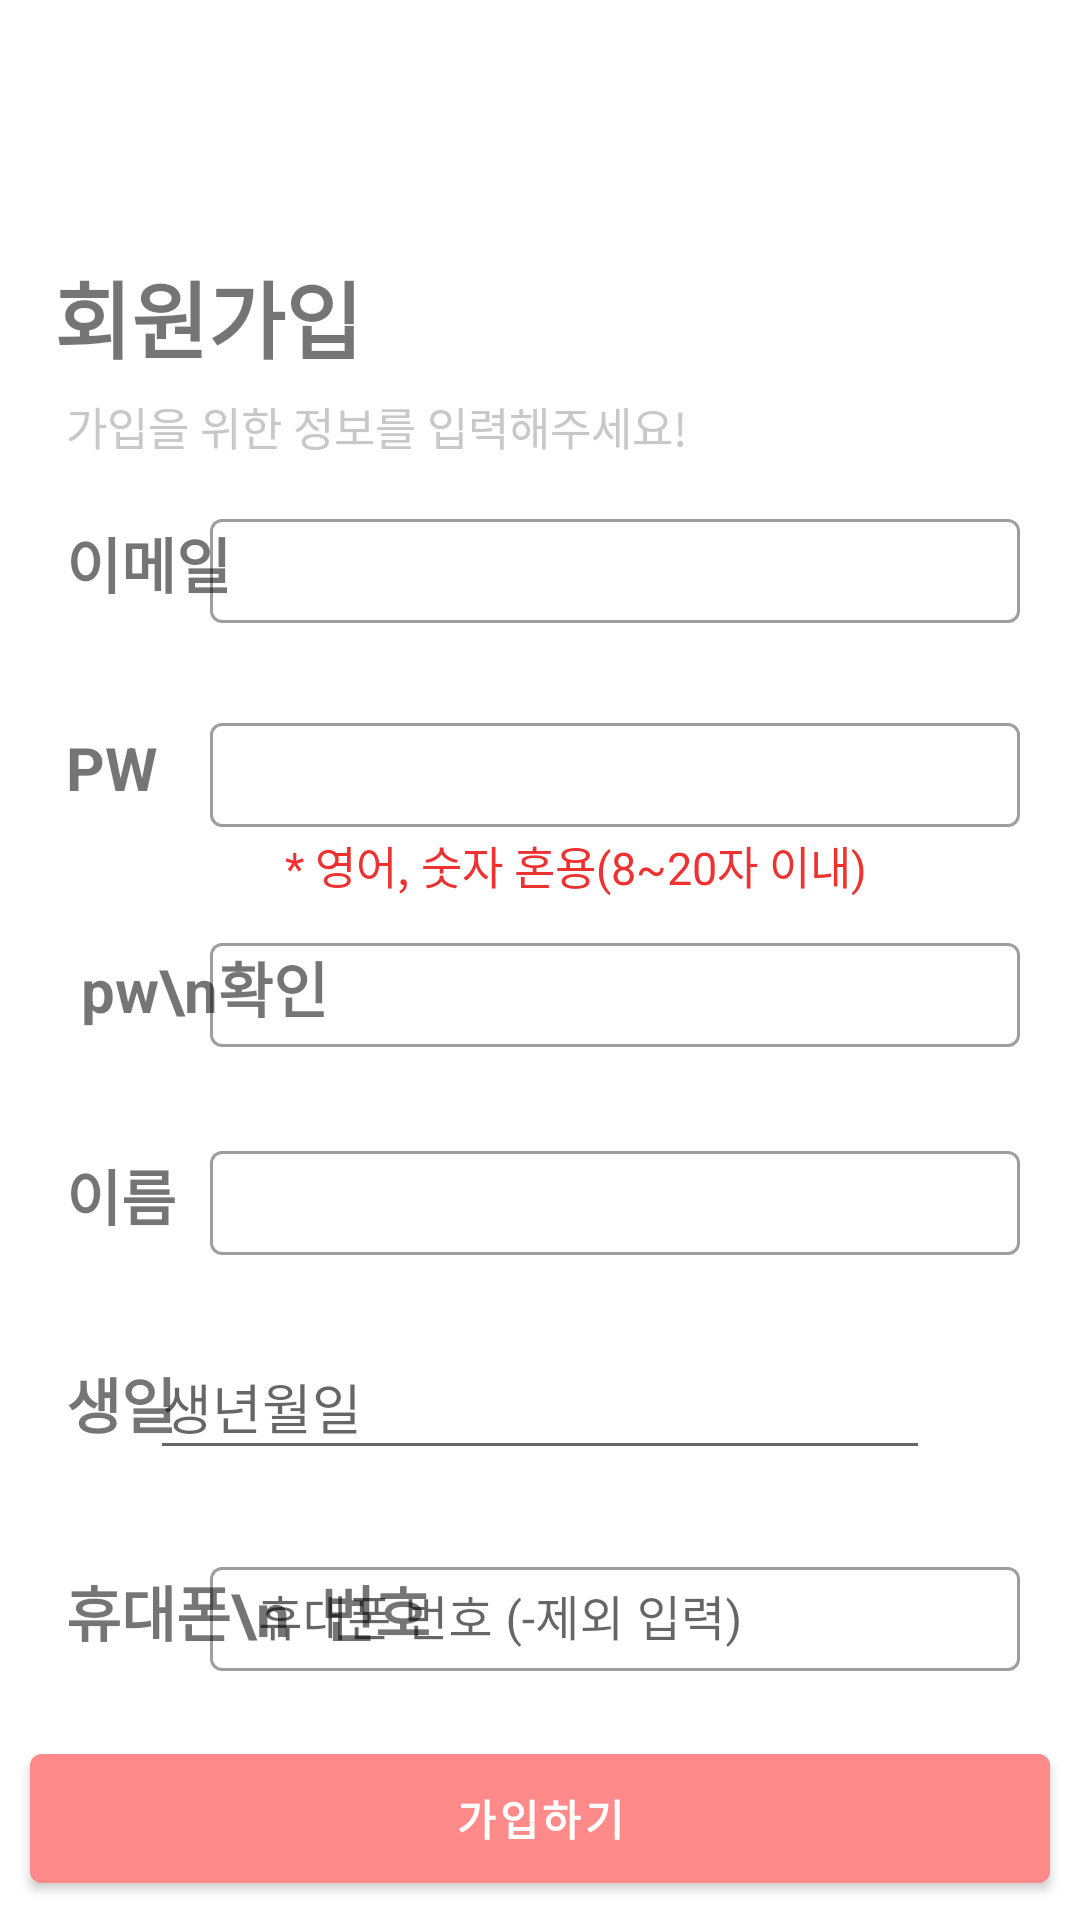

Layout XML and referenced resources for this Android screen:
<!-- AndroidManifest.xml: application theme Theme.KoKoApplication -->
<!-- res/layout/activity_signup.xml -->
<?xml version="1.0" encoding="utf-8"?>
<RelativeLayout xmlns:android="http://schemas.android.com/apk/res/android"
    xmlns:app="http://schemas.android.com/apk/res-auto"
    xmlns:tools="http://schemas.android.com/tools"
    android:layout_width="match_parent"
    android:layout_height="match_parent"
    tools:context=".sign_up.SignupActivity">

    <ImageView
        android:id="@+id/back_image_view"
        android:layout_width="40dp"
        android:layout_height="40dp"
        android:layout_marginStart="10dp"
        android:layout_marginTop="30dp"
        android:background="@drawable/arrow_back"
        android:contentDescription="@null"
        app:layout_constraintEnd_toEndOf="parent"
        app:layout_constraintHorizontal_bias="0.041"
        app:layout_constraintStart_toStartOf="parent"
        app:layout_constraintTop_toTopOf="parent" />

    <TextView
        android:id="@+id/sign_text_view"
        android:layout_width="wrap_content"
        android:layout_height="wrap_content"
        android:layout_below="@id/back_image_view"
        android:layout_marginStart="18dp"
        android:layout_marginTop="15dp"
        android:text="회원가입"
        android:textSize="28sp"
        android:textStyle="bold"
        app:layout_constraintStart_toStartOf="@id/back_image_view"
        app:layout_constraintTop_toBottomOf="@id/back_image_view" />

    <TextView
        android:id="@+id/sign_detail_text_view"
        android:layout_width="wrap_content"
        android:layout_height="wrap_content"
        android:layout_below="@id/sign_text_view"
        android:layout_marginStart="22dp"
        android:layout_marginTop="5dp"
        android:text="가입을 위한 정보를 입력해주세요!"
        android:textColor="#C8C8C8"
        android:textSize="15sp" />

    
    <RelativeLayout
        android:id="@+id/email_relative"
        android:layout_width="match_parent"
        android:layout_height="wrap_content"
        android:layout_below="@id/sign_detail_text_view"
        android:layout_marginTop="10dp">

        <TextView
            android:id="@+id/email_text"
            android:layout_width="wrap_content"
            android:layout_height="wrap_content"
            android:layout_centerVertical="true"
            android:layout_marginStart="22dp"
            android:layout_marginTop="20dp"
            android:text="이메일"
            android:textSize="20sp"
            android:textStyle="bold" />

        <com.google.android.material.textfield.TextInputLayout
            android:id="@+id/text_input_email"
            style="@style/Widget.MaterialComponents.TextInputLayout.OutlinedBox"
            android:layout_width="wrap_content"
            android:layout_height="40dp"
            android:layout_centerInParent="true"
            app:layout_constraintEnd_toEndOf="parent"
            app:layout_constraintStart_toEndOf="@+id/email_text"
            app:layout_constraintTop_toTopOf="@+id/email_text">

            <com.google.android.material.textfield.TextInputEditText
                android:id="@+id/edit_email"
                android:layout_width="270dp"
                android:layout_height="wrap_content"
                android:layout_marginStart="50dp" />

        </com.google.android.material.textfield.TextInputLayout>
    </RelativeLayout>

    
    <RelativeLayout
        android:id="@+id/pw_relative"
        android:layout_width="match_parent"
        android:layout_height="wrap_content"
        android:layout_below="@id/email_relative">

        <TextView
            android:id="@+id/pw_text"
            android:layout_width="wrap_content"
            android:layout_height="wrap_content"
            android:layout_centerVertical="true"
            android:layout_marginStart="22dp"
            android:layout_marginTop="30dp"
            android:text="PW"
            android:textSize="20sp"
            android:textStyle="bold" />

        <com.google.android.material.textfield.TextInputLayout
            android:id="@+id/text_input_pw"
            style="@style/Widget.MaterialComponents.TextInputLayout.OutlinedBox"
            android:layout_width="wrap_content"
            android:layout_height="40dp"
            android:layout_centerInParent="true"
            android:layout_centerVertical="true"
            app:layout_constraintEnd_toEndOf="parent"
            app:layout_constraintStart_toEndOf="@+id/pw_text"
            app:layout_constraintTop_toTopOf="@+id/pw_text">

            <com.google.android.material.textfield.TextInputEditText
                android:id="@+id/edit_pw"
                android:layout_width="270dp"
                android:layout_height="wrap_content"
                android:layout_marginStart="50dp" />

        </com.google.android.material.textfield.TextInputLayout>

        <TextView
            android:id="@+id/explain1"
            android:layout_width="wrap_content"
            android:layout_height="wrap_content"
            android:layout_below="@id/text_input_pw"
            android:layout_marginStart="95dp"
            android:layout_marginTop="25dp"
            android:text="* 영어, 숫자 혼용(8~20자 이내)"
            android:textColor="#EE3131"
            android:textSize="15sp" />
    </RelativeLayout>

    
    <RelativeLayout
        android:id="@+id/check_relative"
        android:layout_width="match_parent"
        android:layout_height="wrap_content"
        android:layout_below="@id/pw_relative">

        <TextView
            android:id="@+id/pw_check"
            android:layout_width="wrap_content"
            android:layout_height="wrap_content"
            android:layout_centerVertical="true"
            android:layout_marginStart="22dp"
            android:layout_marginTop="30dp"
            android:text=" pw\n확인"
            android:textSize="20sp"
            android:textStyle="bold" />

        <com.google.android.material.textfield.TextInputLayout
            android:id="@+id/check_input_pw"
            style="@style/Widget.MaterialComponents.TextInputLayout.OutlinedBox"
            android:layout_width="wrap_content"
            android:layout_height="40dp"
            android:layout_centerInParent="true"
            android:layout_centerVertical="true"
            app:layout_constraintEnd_toEndOf="parent">

            <com.google.android.material.textfield.TextInputEditText
                android:id="@+id/check_pw"
                android:layout_width="270dp"
                android:layout_height="wrap_content"
                android:layout_marginStart="50dp" />

        </com.google.android.material.textfield.TextInputLayout>

    </RelativeLayout>


    
    <RelativeLayout
        android:id="@+id/name_relative"
        android:layout_width="match_parent"
        android:layout_height="wrap_content"
        android:layout_below="@id/check_relative"
        android:layout_marginTop="10dp">

        <TextView
            android:id="@+id/name_text"
            android:layout_width="wrap_content"
            android:layout_height="wrap_content"
            android:layout_centerVertical="true"
            android:layout_marginStart="22dp"
            android:layout_marginTop="30dp"
            android:text="이름"
            android:textSize="20sp"
            android:textStyle="bold" />

        <com.google.android.material.textfield.TextInputLayout
            android:id="@+id/text_input_name"
            style="@style/Widget.MaterialComponents.TextInputLayout.OutlinedBox"
            android:layout_width="wrap_content"
            android:layout_height="40dp"
            android:layout_centerInParent="true"
            app:layout_constraintEnd_toEndOf="parent"
            app:layout_constraintStart_toEndOf="@+id/name_text"
            app:layout_constraintTop_toTopOf="@+id/name_text">

            <com.google.android.material.textfield.TextInputEditText
                android:id="@+id/edit_name"
                android:layout_width="270dp"
                android:layout_height="wrap_content"
                android:layout_marginStart="50dp" />

        </com.google.android.material.textfield.TextInputLayout>
    </RelativeLayout>

    
    <RelativeLayout
        android:id="@+id/birth_relative"
        android:layout_width="match_parent"
        android:layout_height="wrap_content"
        android:layout_below="@id/name_relative"
        android:layout_marginTop="10dp">

        <TextView
            android:id="@+id/birth_text"
            android:layout_width="wrap_content"
            android:layout_height="wrap_content"
            android:layout_centerVertical="true"
            android:layout_marginStart="22dp"
            android:layout_marginTop="30dp"
            android:text="생일"
            android:textSize="20sp"
            android:textStyle="bold" />

        <EditText
            android:id="@+id/birth"
            android:layout_width="270dp"
            android:layout_height="45dp"
            android:layout_centerInParent="true"
            android:layout_marginStart="100dp"
            android:hint="생년월일" />

    </RelativeLayout>

    
    <RelativeLayout
        android:id="@+id/phone_relative"
        android:layout_width="match_parent"
        android:layout_height="wrap_content"
        android:layout_below="@id/birth_relative"
        android:layout_marginTop="10dp">

        <TextView
            android:id="@+id/phone_text"
            android:layout_width="wrap_content"
            android:layout_height="wrap_content"
            android:layout_centerVertical="true"
            android:layout_marginStart="22dp"
            android:layout_marginTop="30dp"
            android:text="휴대폰\n  번호"
            android:textSize="20sp"
            android:textStyle="bold" />

        <com.google.android.material.textfield.TextInputLayout
            android:id="@+id/text_input_phone"
            style="@style/Widget.MaterialComponents.TextInputLayout.OutlinedBox"
            android:layout_width="wrap_content"
            android:layout_height="40dp"
            android:layout_centerInParent="true"
            android:layout_centerVertical="true"
            android:hint="휴대폰 번호 (-제외 입력)"
            app:layout_constraintEnd_toEndOf="parent"
            app:layout_constraintStart_toEndOf="@+id/phone_text"
            app:layout_constraintTop_toTopOf="@+id/phone_text">

            <com.google.android.material.textfield.TextInputEditText
                android:id="@+id/edit_phone"
                android:layout_width="270dp"
                android:layout_height="wrap_content"
                android:layout_marginStart="50dp" />

        </com.google.android.material.textfield.TextInputLayout>

    </RelativeLayout>

    <Button
        android:layout_width="340dp"
        android:layout_height="55dp"
        android:layout_below="@id/phone_relative"
        android:layout_centerInParent="true"
        android:layout_marginTop="12dp"
        android:backgroundTint="#FF8A89"
        android:onClick="clickSign"
        android:text="가입하기"
        android:textStyle="bold" />

</RelativeLayout>
<!-- resources referenced by this layout -->
<resources>
  <style name="Theme.KoKoApplication" parent="Theme.MaterialComponents.DayNight.DarkActionBar">
          
          <item name="colorPrimary">@color/purple_500</item>
          <item name="colorPrimaryVariant">@color/purple_700</item>
          <item name="colorOnPrimary">@color/white</item>
          
          <item name="colorSecondary">@color/teal_200</item>
          <item name="colorSecondaryVariant">@color/teal_700</item>
          <item name="colorOnSecondary">@color/black</item>
          
          <item name="android:statusBarColor" tools:targetApi="l">?attr/colorPrimaryVariant</item>
          
      </style>
  <color name="purple_500">#FF6200EE</color>
  <color name="purple_700">#FF3700B3</color>
  <color name="white">#FFFFFFFF</color>
  <color name="teal_200">#FF03DAC5</color>
  <color name="teal_700">#FF018786</color>
  <color name="black">#FF000000</color>
</resources>
